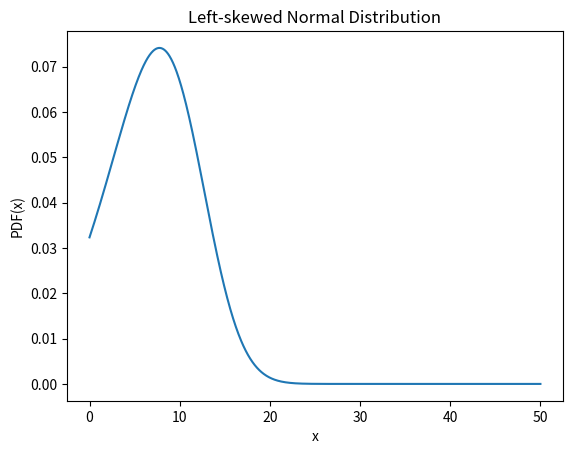

Here is the Python script that generated this plot:
import math

import numpy as np
from scipy.stats import skewnorm
import matplotlib.pyplot as plt

# Define parameters for the left-skewed normal distribution
a = -2  # skewness parameter
loc = 12  # mode
scale = 8  # standard deviation

# Create the distribution object
rv = skewnorm(a, loc=loc, scale=scale)

print(round(round(rv.pdf(13)*100)))

# Create a range of x-values to plot
x = np.linspace(0, 50, 1000)

# Calculate the y-values for the distribution
y = rv.pdf(x)

# Plot the distribution
plt.plot(x, y)
plt.title('Left-skewed Normal Distribution')
plt.xlabel('x')
plt.ylabel('PDF(x)')
plt.show()